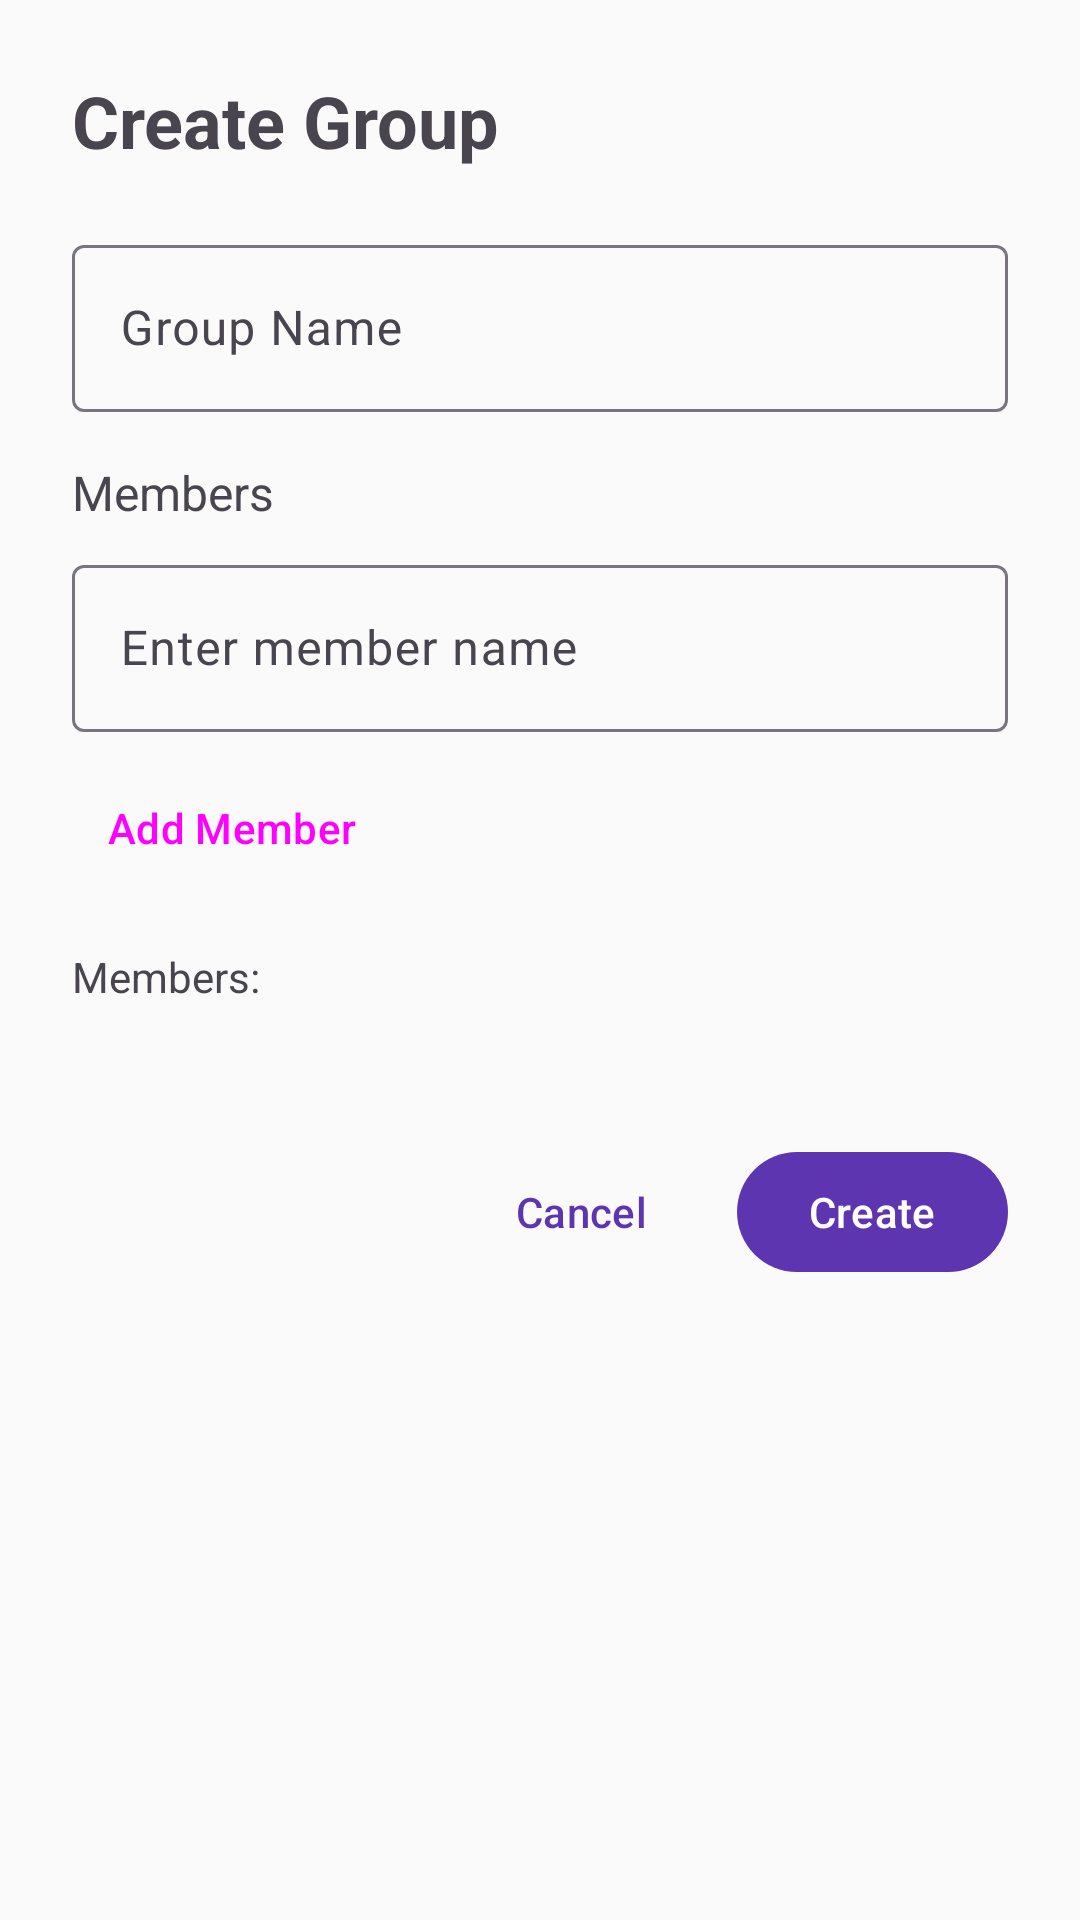

Layout XML and referenced resources for this Android screen:
<!-- AndroidManifest.xml: application theme Theme.MoneyMap -->
<!-- res/layout/dialog_create_group.xml -->
<?xml version="1.0" encoding="utf-8"?>
<LinearLayout xmlns:android="http://schemas.android.com/apk/res/android"
    android:layout_width="match_parent"
    android:layout_height="wrap_content"
    android:orientation="vertical"
    android:padding="24dp">

    <TextView
        android:layout_width="wrap_content"
        android:layout_height="wrap_content"
        android:text="@string/create_group"
        android:textSize="24sp"
        android:textStyle="bold"
        android:layout_marginBottom="20dp" />

    <com.google.android.material.textfield.TextInputLayout
        android:layout_width="match_parent"
        android:layout_height="wrap_content"
        android:hint="@string/group_name"
        android:layout_marginBottom="16dp"
        style="@style/Widget.Material3.TextInputLayout.OutlinedBox">

        <com.google.android.material.textfield.TextInputEditText
            android:id="@+id/et_group_name"
            android:layout_width="match_parent"
            android:layout_height="wrap_content"
            android:inputType="text" />

    </com.google.android.material.textfield.TextInputLayout>

    <TextView
        android:layout_width="wrap_content"
        android:layout_height="wrap_content"
        android:text="@string/members"
        android:textSize="16sp"
        android:layout_marginBottom="8dp" />

    <com.google.android.material.textfield.TextInputLayout
        android:layout_width="match_parent"
        android:layout_height="wrap_content"
        android:hint="Enter member name"
        android:layout_marginBottom="8dp"
        style="@style/Widget.Material3.TextInputLayout.OutlinedBox">

        <com.google.android.material.textfield.TextInputEditText
            android:id="@+id/et_member_name"
            android:layout_width="match_parent"
            android:layout_height="wrap_content"
            android:inputType="textPersonName" />

    </com.google.android.material.textfield.TextInputLayout>

    <Button
        android:id="@+id/btn_add_member"
        android:layout_width="wrap_content"
        android:layout_height="wrap_content"
        android:text="@string/add_member"
        android:layout_marginBottom="16dp"
        style="@style/Widget.Material3.Button.TextButton" />

    <TextView
        android:id="@+id/tv_members_list"
        android:layout_width="match_parent"
        android:layout_height="wrap_content"
        android:text="Members: "
        android:textSize="14sp"
        android:layout_marginBottom="24dp"
        android:minHeight="40dp" />

    <LinearLayout
        android:layout_width="match_parent"
        android:layout_height="wrap_content"
        android:orientation="horizontal"
        android:gravity="end">

        <com.google.android.material.button.MaterialButton
            android:id="@+id/btn_cancel"
            android:layout_width="wrap_content"
            android:layout_height="wrap_content"
            android:text="@string/cancel"
            style="@style/Widget.Material3.Button.TextButton"
            android:layout_marginEnd="8dp" />

        <com.google.android.material.button.MaterialButton
            android:id="@+id/btn_create"
            android:layout_width="wrap_content"
            android:layout_height="wrap_content"
            android:text="Create"
            style="@style/Widget.Material3.Button" />

    </LinearLayout>

</LinearLayout>
<!-- resources referenced by this layout -->
<resources>
  <string name="add_member">Add Member</string>
  <string name="cancel">Cancel</string>
  <string name="create_group">Create Group</string>
  <string name="group_name">Group Name</string>
  <string name="members">Members</string>
  <style name="Theme.MoneyMap" parent="Base.Theme.MoneyMap" />
  <style name="Base.Theme.MoneyMap" parent="Theme.Material3.Light.NoActionBar">
          
          <item name="colorPrimary">@color/primary</item>
          <item name="colorPrimaryDark">@color/primary_dark</item>
          <item name="colorPrimaryVariant">@color/primary_variant</item>
  
          
          <item name="colorSecondary">@color/secondary</item>
          <item name="colorSecondaryVariant">@color/secondary_dark</item>
  
          
          <item name="colorAccent">@color/accent_teal</item>
  
          
          <item name="android:windowBackground">@color/background_light</item>
          <item name="colorSurface">@color/surface_light</item>
          <item name="colorOnSurface">@color/text_primary_light</item>
  
          
          <item name="android:statusBarColor">@color/primary</item>
          <item name="android:windowLightStatusBar">false</item>
  
          
          <item name="android:textColorPrimary">@color/text_primary_light</item>
          <item name="android:textColorSecondary">@color/text_secondary_light</item>
  
          
          <item name="colorError">@color/error</item>
      </style>
  <color name="primary">#5E35B1</color>
  <color name="primary_dark">#4527A0</color>
  <color name="primary_variant">#673AB7</color>
  <color name="secondary">#1E88E5</color>
  <color name="secondary_dark">#1565C0</color>
  <color name="accent_teal">#00897B</color>
  <color name="background_light">#FAFAFA</color>
  <color name="surface_light">#FFFFFF</color>
  <color name="text_primary_light">#212121</color>
  <color name="text_secondary_light">#757575</color>
  <color name="error">#D32F2F</color>
</resources>
